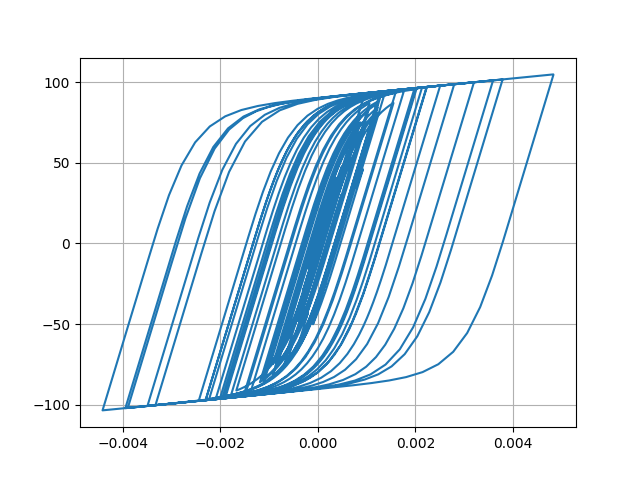

Values plotted in this chart, from the file beside it:
Desplacment, Force
0.0, 0.0
2.265158581748564e-07, 0.02265
1.1599395950922307e-06, 0.116
3.3226890376726876e-06, 0.3323
7.113082880972754e-06, 0.7113
1.2521201547407626e-05, 1.252
1.9119169323462723e-05, 1.912
2.6275591871992845e-05, 2.627
3.3409205943146113e-05, 3.34
4.016439197593263e-05, 4.014
4.642221345387201e-05, 4.638
5.217847338692145e-05, 5.213
5.7394784510785395e-05, 5.732
6.193531488706963e-05, 6.185
6.565155516255248e-05, 6.555
6.851678180377767e-05, 6.84
7.073167387085764e-05, 7.06
7.270382098249589e-05, 7.256
7.490336530181293e-05, 7.475
7.766517159434631e-05, 7.749
8.100257818833473e-05, 8.081
8.458399503515026e-05, 8.436
8.782653584772807e-05, 8.757
9.008642021214267e-05, 8.981
9.081312959009751e-05, 9.054
8.963567331911734e-05, 8.936
8.640680241713005e-05, 8.613
8.115951882181303e-05, 8.088
7.410841044855159e-05, 7.383
6.56019609618569e-05, 6.532
5.603086472829907e-05, 5.575
4.5747750460396253e-05, 4.547
3.502834746651615e-05, 3.475
2.4060933537403793e-05, 2.378
1.2940064055667376e-05, 1.266
1.6561218123091681e-06, 0.1378
-1.0005456470838194e-05, -1.028
-2.2487356018661217e-05, -2.276
-3.639984057998525e-05, -3.666
-5.2352270558112673e-05, -5.258
-7.06952973940558e-05, -7.084
-9.1370826112539e-05, -9.136
-0.0001139, -11.36
-0.0001375, -13.68
-0.0001611, -15.98
-0.0001836, -18.16
-0.0002037, -20.09
-0.0002204, -21.67
-0.0002328, -22.85
-0.000241, -23.62
-0.0002458, -24.07
-0.0002485, -24.32
-0.0002505, -24.5
-0.0002527, -24.71
-0.0002555, -24.98
-0.0002593, -25.32
-0.0002638, -25.74
-0.0002693, -26.25
-0.0002758, -26.85
-0.0002834, -27.55
... 2,941 more rows
